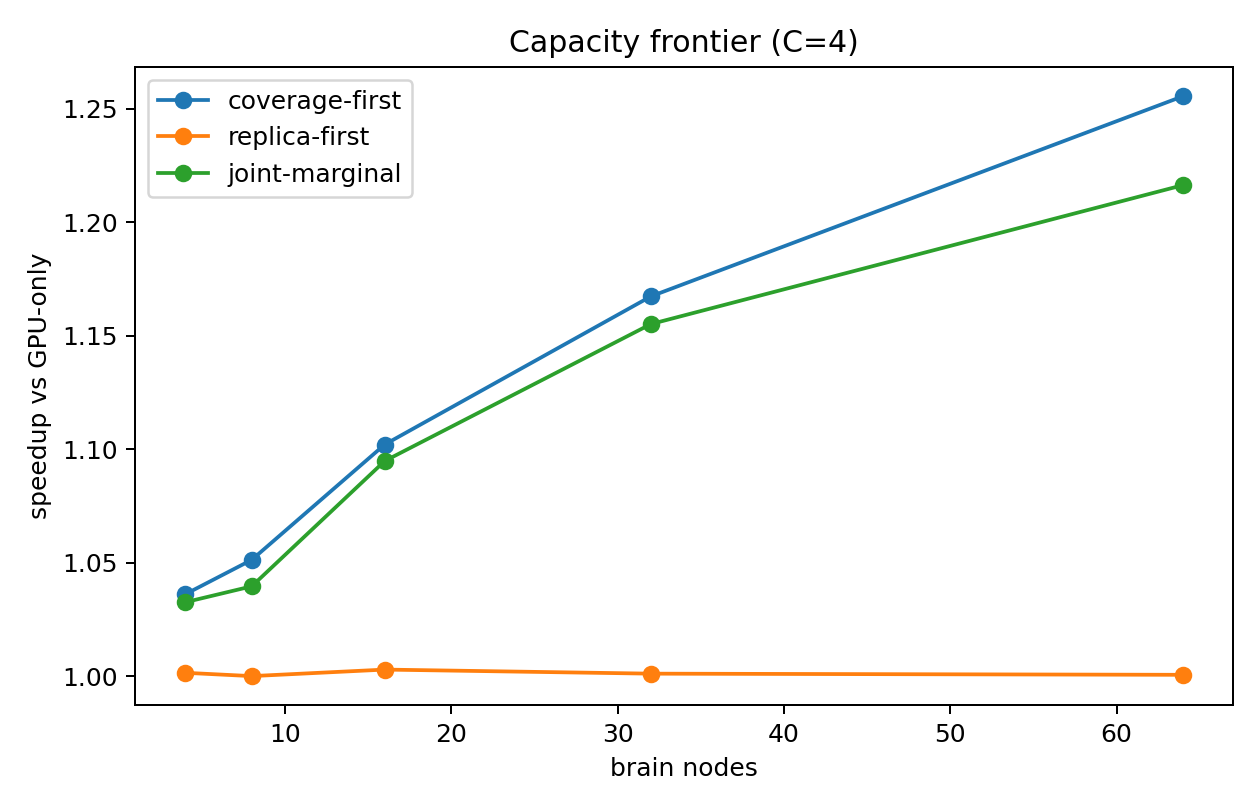

Source data for this figure (header and first rows):
suite, scenario, policy, nodes, chips_per_node, capacity_experts_per_chip, brain_capacity_ratio, brain_replicas, brain_unique_experts, completion_s, tokens_per_s, tokens_per_s_per_node, gpu_assignment_fraction, local_assignment_fraction, network_energy_j, speedup_vs_gpu
capacity, gpu-only, unique-balanced, 4, 8, 0, 0.0, 0, 0, 0.007017, 8266, 2066, 1.0, 0.0, 0, 1.0
capacity, policy-grid, coverage-first, 4, 8, 1, 0.002155, 32, 32, 0.006932, 8367, 2092, 0.969, 0.008621, 3.5524608e-05, 1.012
capacity, policy-grid, replica-first, 4, 8, 1, 0.002155, 32, 1, 0.007009, 8275, 2069, 0.9984, 0.001616, 8.601599999999997e-07, 1.001
capacity, policy-grid, joint-marginal, 4, 8, 1, 0.002155, 32, 32, 0.006932, 8367, 2092, 0.969, 0.008621, 3.5524608e-05, 1.012
capacity, policy-grid, coverage-first, 4, 8, 2, 0.00431, 64, 64, 0.006872, 8440, 2110, 0.9386, 0.01589, 7.145062399999995e-05, 1.021
capacity, policy-grid, replica-first, 4, 8, 2, 0.00431, 64, 2, 0.007009, 8275, 2069, 0.9973, 0.002694, 1.4335999999999995e-06, 1.001
capacity, policy-grid, joint-marginal, 4, 8, 2, 0.00431, 64, 64, 0.006872, 8440, 2110, 0.9386, 0.01589, 7.145062399999995e-05, 1.021
capacity, policy-grid, coverage-first, 4, 8, 4, 0.008621, 128, 128, 0.006773, 8564, 2141, 0.9001, 0.02559, 0.0001165, 1.036
capacity, policy-grid, replica-first, 4, 8, 4, 0.008621, 128, 4, 0.007007, 8278, 2070, 0.9952, 0.004849, 2.580479999999999e-06, 1.001
capacity, policy-grid, joint-marginal, 4, 8, 4, 0.008621, 128, 112, 0.006796, 8535, 2134, 0.9084, 0.02775, 0.0001031, 1.033
capacity, policy-grid, coverage-first, 4, 8, 8, 0.01724, 256, 256, 0.006583, 8811, 2203, 0.8532, 0.03718, 0.0001715, 1.066
capacity, policy-grid, replica-first, 4, 8, 8, 0.01724, 256, 8, 0.006964, 8329, 2082, 0.9919, 0.008082, 4.300799999999999e-06, 1.008
capacity, policy-grid, joint-marginal, 4, 8, 8, 0.01724, 256, 203, 0.006659, 8711, 2178, 0.8631, 0.04149, 0.000154, 1.054
capacity, policy-grid, coverage-first, 4, 8, 14, 0.03017, 448, 448, 0.006394, 9072, 2268, 0.8141, 0.04876, 0.0002157, 1.097
capacity, policy-grid, replica-first, 4, 8, 14, 0.03017, 448, 14, 0.006954, 8341, 2085, 0.986, 0.01401, 7.454719999999997e-06, 1.009
capacity, policy-grid, joint-marginal, 4, 8, 14, 0.03017, 448, 375, 0.006461, 8978, 2244, 0.8308, 0.05011, 0.0001914, 1.086
capacity, gpu-only, unique-balanced, 8, 8, 0, 0.0, 0, 0, 0.007145, 8117, 1015, 1.0, 0.0, 0, 1.0
capacity, policy-grid, coverage-first, 8, 8, 1, 0.00431, 64, 64, 0.007073, 8200, 1025, 0.9413, 0.009698, 7.299891199999997e-05, 1.01
capacity, policy-grid, replica-first, 8, 8, 1, 0.00431, 64, 1, 0.007145, 8117, 1015, 0.9984, 0.001616, 8.601599999999997e-07, 1.0
capacity, policy-grid, joint-marginal, 8, 8, 1, 0.00431, 64, 64, 0.007073, 8200, 1025, 0.9413, 0.009698, 7.299891199999997e-05, 1.01
capacity, policy-grid, coverage-first, 8, 8, 2, 0.008621, 128, 128, 0.006978, 8312, 1039, 0.9054, 0.01347, 0.0001194, 1.024
capacity, policy-grid, replica-first, 8, 8, 2, 0.008621, 128, 2, 0.007145, 8117, 1015, 0.9968, 0.003233, 1.7203199999999994e-06, 1.0
capacity, policy-grid, joint-marginal, 8, 8, 2, 0.008621, 128, 113, 0.006978, 8312, 1039, 0.91, 0.01428, 0.0001123, 1.024
capacity, policy-grid, coverage-first, 8, 8, 4, 0.01724, 256, 256, 0.006797, 8533, 1067, 0.8623, 0.01913, 0.0001742, 1.051
capacity, policy-grid, replica-first, 8, 8, 4, 0.01724, 256, 4, 0.007145, 8117, 1015, 0.9952, 0.004849, 2.580479999999999e-06, 1.0
capacity, policy-grid, joint-marginal, 8, 8, 4, 0.01724, 256, 204, 0.006873, 8439, 1055, 0.8739, 0.01994, 0.0001575, 1.04
capacity, policy-grid, coverage-first, 8, 8, 8, 0.03448, 512, 512, 0.006466, 8971, 1121, 0.8079, 0.02667, 0.0002431, 1.105
capacity, policy-grid, replica-first, 8, 8, 8, 0.03448, 512, 8, 0.007125, 8140, 1018, 0.9914, 0.008621, 4.5875199999999986e-06, 1.003
capacity, policy-grid, joint-marginal, 8, 8, 8, 0.03448, 512, 433, 0.006628, 8750, 1094, 0.823, 0.02829, 0.0002208, 1.078
capacity, policy-grid, coverage-first, 8, 8, 14, 0.06034, 896, 896, 0.006213, 9336, 1167, 0.754, 0.03367, 0.0003116, 1.15
capacity, policy-grid, replica-first, 8, 8, 14, 0.06034, 896, 14, 0.007125, 8140, 1018, 0.9852, 0.01482, 7.884799999999998e-06, 1.003
capacity, policy-grid, joint-marginal, 8, 8, 14, 0.06034, 896, 678, 0.006358, 9123, 1140, 0.7775, 0.0361, 0.0002771, 1.124
capacity, gpu-only, unique-balanced, 16, 8, 0, 0.0, 0, 0, 0.006977, 8314, 519.6, 1.0, 0.0, 0, 1.0
capacity, policy-grid, coverage-first, 16, 8, 1, 0.008621, 128, 128, 0.006723, 8627, 539.2, 0.9052, 0.008621, 0.0001239, 1.038
capacity, policy-grid, replica-first, 16, 8, 1, 0.008621, 128, 1, 0.006977, 8314, 519.6, 0.9984, 0.001616, 8.601599999999997e-07, 1.0
capacity, policy-grid, joint-marginal, 16, 8, 1, 0.008621, 128, 113, 0.006745, 8599, 537.4, 0.9106, 0.008621, 0.0001164, 1.034
capacity, policy-grid, coverage-first, 16, 8, 2, 0.01724, 256, 256, 0.006581, 8813, 550.8, 0.8594, 0.01239, 0.000184, 1.06
capacity, policy-grid, replica-first, 16, 8, 2, 0.01724, 256, 2, 0.006977, 8314, 519.6, 0.9968, 0.003233, 1.7203199999999994e-06, 1.0
capacity, policy-grid, joint-marginal, 16, 8, 2, 0.01724, 256, 209, 0.006601, 8786, 549.1, 0.8707, 0.0132, 0.0001677, 1.057
capacity, policy-grid, coverage-first, 16, 8, 4, 0.03448, 512, 512, 0.00633, 9162, 572.6, 0.8082, 0.01886, 0.0002493, 1.102
capacity, policy-grid, replica-first, 16, 8, 4, 0.03448, 512, 4, 0.006957, 8338, 521.1, 0.9952, 0.004849, 2.580479999999999e-06, 1.003
capacity, policy-grid, joint-marginal, 16, 8, 4, 0.03448, 512, 437, 0.006372, 9102, 568.9, 0.8203, 0.02128, 0.0002305, 1.095
capacity, policy-grid, coverage-first, 16, 8, 8, 0.06897, 1024, 1024, 0.006058, 9575, 598.4, 0.7365, 0.0264, 0.0003421, 1.152
capacity, policy-grid, replica-first, 16, 8, 8, 0.06897, 1024, 8, 0.006957, 8338, 521.1, 0.9914, 0.008621, 4.5875199999999986e-06, 1.003
capacity, policy-grid, joint-marginal, 16, 8, 8, 0.06897, 1024, 767, 0.006181, 9384, 586.5, 0.7654, 0.0264, 0.0003022, 1.129
capacity, policy-grid, coverage-first, 16, 8, 14, 0.1207, 1792, 1792, 0.005811, 9982, 623.9, 0.673, 0.03287, 0.0004245, 1.201
capacity, policy-grid, replica-first, 16, 8, 14, 0.1207, 1792, 14, 0.006935, 8364, 522.7, 0.9852, 0.01482, 7.884799999999998e-06, 1.006
capacity, policy-grid, joint-marginal, 16, 8, 14, 0.1207, 1792, 1403, 0.005938, 9768, 610.5, 0.7042, 0.03367, 0.0003806, 1.175
capacity, gpu-only, unique-balanced, 32, 8, 0, 0.0, 0, 0, 0.006959, 8335, 260.5, 1.0, 0.0, 0, 1.0
capacity, policy-grid, coverage-first, 32, 8, 1, 0.01724, 256, 256, 0.006518, 8899, 278.1, 0.854, 0.00889, 0.0001945, 1.068
capacity, policy-grid, replica-first, 32, 8, 1, 0.01724, 256, 1, 0.006951, 8344, 260.7, 0.9984, 0.001616, 8.601599999999997e-07, 1.001
capacity, policy-grid, joint-marginal, 32, 8, 1, 0.01724, 256, 211, 0.006521, 8895, 278, 0.8656, 0.00889, 0.0001784, 1.067
capacity, policy-grid, coverage-first, 32, 8, 2, 0.03448, 512, 512, 0.006194, 9364, 292.6, 0.7928, 0.0132, 0.0002754, 1.123
capacity, policy-grid, replica-first, 32, 8, 2, 0.03448, 512, 2, 0.006951, 8344, 260.7, 0.9968, 0.003233, 1.7203199999999994e-06, 1.001
capacity, policy-grid, joint-marginal, 32, 8, 2, 0.03448, 512, 435, 0.006338, 9151, 286, 0.8114, 0.01401, 0.000249, 1.098
capacity, policy-grid, coverage-first, 32, 8, 4, 0.06897, 1024, 1024, 0.005961, 9730, 304.1, 0.7301, 0.02047, 0.000356, 1.167
capacity, policy-grid, replica-first, 32, 8, 4, 0.06897, 1024, 4, 0.006951, 8344, 260.7, 0.9949, 0.005119, 2.723839999999999e-06, 1.001
capacity, policy-grid, joint-marginal, 32, 8, 4, 0.06897, 1024, 769, 0.006024, 9628, 300.9, 0.7543, 0.02155, 0.0003216, 1.155
capacity, policy-grid, coverage-first, 32, 8, 8, 0.1379, 2048, 2048, 0.005652, 10262, 320.7, 0.6495, 0.02802, 0.0004611, 1.231
capacity, policy-grid, replica-first, 32, 8, 8, 0.1379, 2048, 8, 0.006947, 8350, 260.9, 0.9903, 0.009698, 5.160959999999998e-06, 1.002
... 20 more rows
